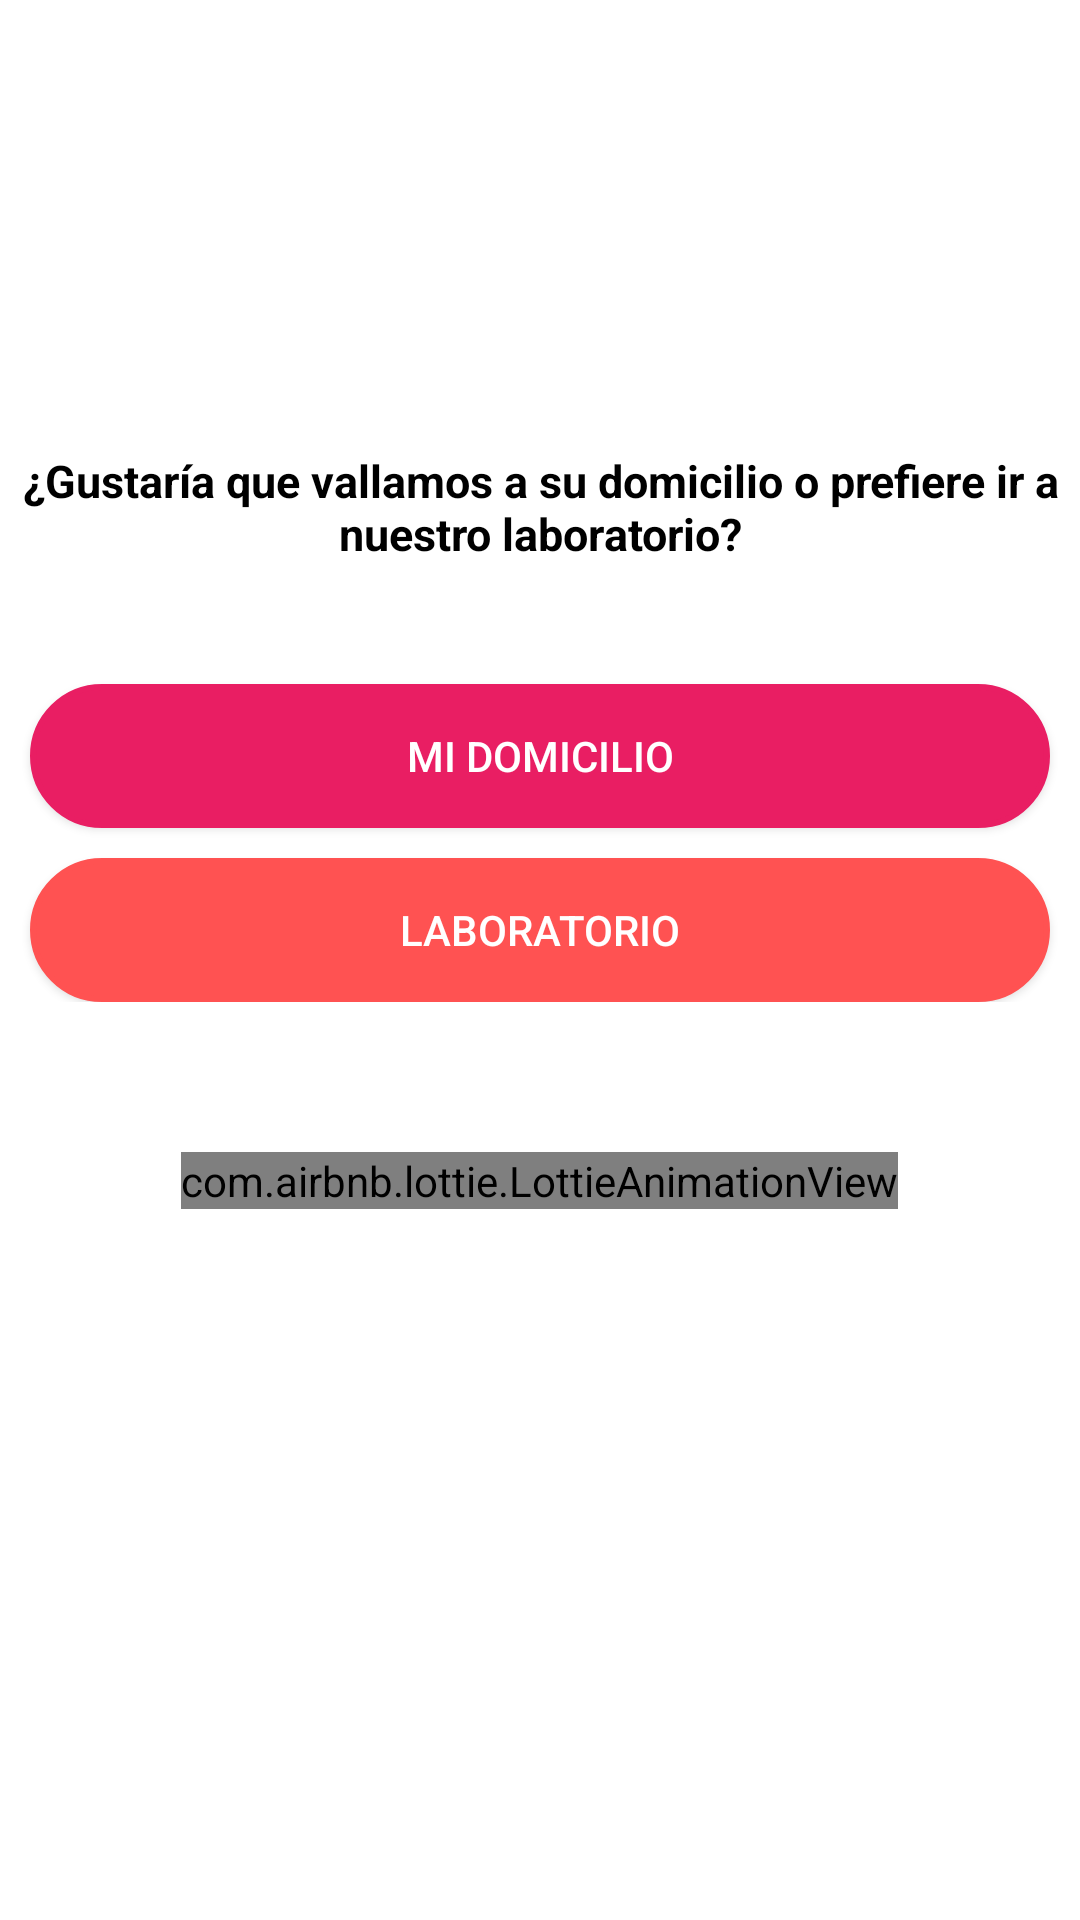

Android layout source for this screen:
<!-- AndroidManifest.xml: application theme Theme.AppCompat.NoActionBar -->
<!-- res/layout/activity_lugar.xml -->
<?xml version="1.0" encoding="utf-8"?>
<LinearLayout xmlns:android="http://schemas.android.com/apk/res/android"
    xmlns:app="http://schemas.android.com/apk/res-auto"
    xmlns:tools="http://schemas.android.com/tools"
    android:layout_width="match_parent"
    android:layout_height="match_parent"
    android:background="@color/white"
    android:orientation="vertical"
    tools:context="com.laboratorio.pedidos_lab.front.Lugar">

    <LinearLayout
        android:layout_marginTop="150dp"
        android:orientation="vertical"
        android:layout_width="match_parent"
        android:layout_height="wrap_content"
        >
    <TextView
        android:layout_width="match_parent"
        android:layout_height="wrap_content"
        android:textColor="@color/black"
        android:text="¿Gustaría que vallamos a su domicilio o prefiere ir a nuestro laboratorio?"
        android:gravity="center"
        android:textStyle="bold"
        android:textSize="15sp" />

    <Button
        android:id="@+id/domicilio"
        android:text="MI DOMICILIO"
        android:layout_marginTop="40dp"
        android:layout_marginStart="10dp"
        android:layout_marginEnd="10dp"
        android:backgroundTint="#E91E63"
        android:layout_width="match_parent"
        android:layout_height="wrap_content"
        android:background="@drawable/caja_texto_circular"/>

    <Button
        android:id="@+id/laboratorio"
        android:layout_width="match_parent"
        android:text="LABORATORIO"
        android:layout_marginTop="10dp"
        android:layout_height="wrap_content"
        android:background="@drawable/caja_texto_circular"
        android:layout_marginStart="10dp"
        android:backgroundTint="#FF5252"
        android:layout_marginEnd="10dp"/>

    </LinearLayout>

    <com.airbnb.lottie.LottieAnimationView
        android:layout_width="wrap_content"
        android:layout_height="wrap_content"
        android:layout_gravity="center"
        android:layout_marginTop="50dp"
        app:lottie_autoPlay="true"
        app:lottie_fileName="map.json"
        app:lottie_imageAssetsFolder="assets"
        app:lottie_loop="true" />

</LinearLayout>
<!-- resources referenced by this layout -->
<resources>
  <color name="black">#FF000000</color>
  <color name="white">#FFFFFFFF</color>
  <!-- drawable caja_texto_circular (drawable) -->
  <?xml version="1.0" encoding="utf-8"?>
  <shape xmlns:android="http://schemas.android.com/apk/res/android"
      android:shape="rectangle" >
  
      <solid android:color="#FFFFFF"/>
      <corners
      android:bottomRightRadius="100dp"
      android:bottomLeftRadius="100dp"
      android:topLeftRadius="100dp"
      android:topRightRadius="100dp" />
      <stroke
          android:width="2dp"
          android:color="#BDBDBD"/>
  
  </shape>
</resources>
